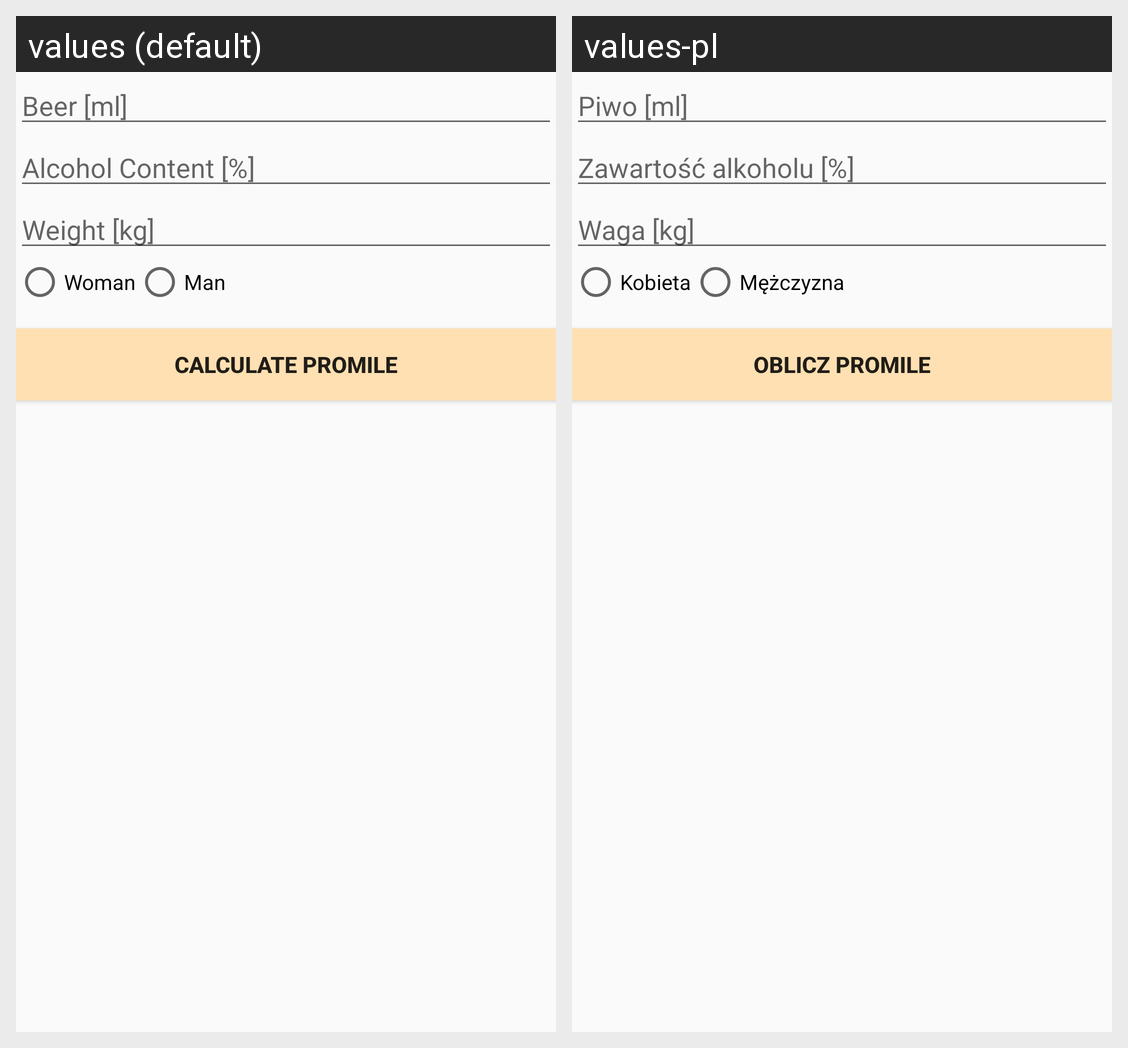

For this localized Android screen grid, give each drawn string resource with its value in every locale shown.
Android screen res/layout/fragment_alcoholic_strength_of.xml rendered under 2 locales, left to right: values (default), values-pl. Device: Nexus 5 (rendered at 1080×1920; each locale shown at half size, 540×960, under a caption strip naming it); theme AppTheme.
Strings drawn on this screen, with the default value and each locale's value (text and hints the layout hard-codes, and strings that could not be matched under every locale, appear in the picture but are not listed):

beer_ml
  values: Beer [ml]
  values-pl: Piwo [ml]

alcohol_content
  values: Alcohol Content [%]
  values-pl: Zawartość alkoholu [%]

weight
  values: Weight [kg]
  values-pl: Waga [kg]

woman
  values: Woman
  values-pl: Kobieta

man
  values: Man
  values-pl: Mężczyzna

calculate_promile
  values: Calculate promile
  values-pl: Oblicz promile
